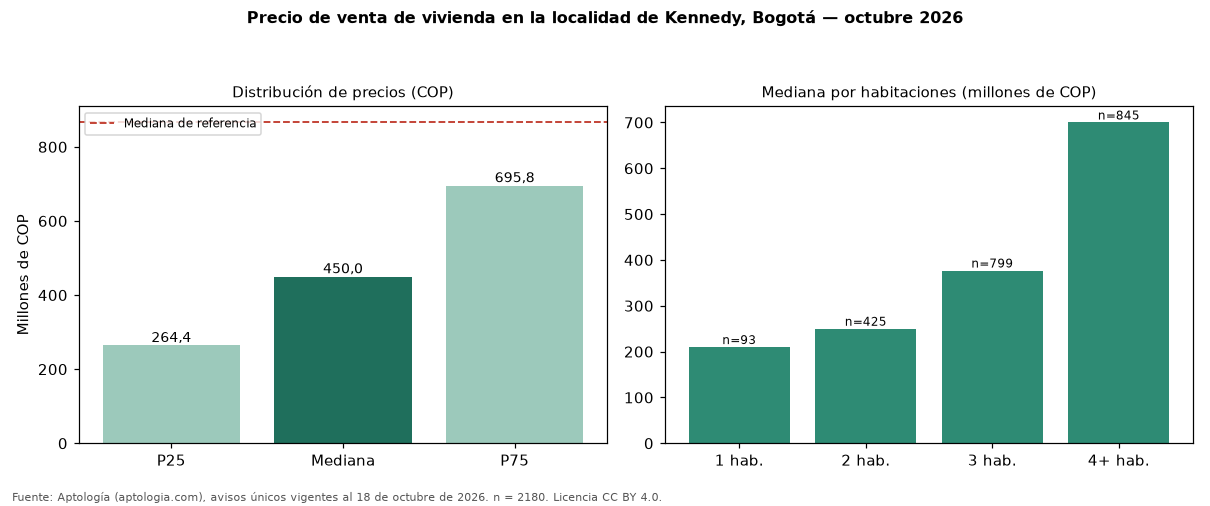

The file beside this chart, header and first rows:
seccion, metrica, valor_cop, n
precio, p25, 264425000, 2180
precio, mediana, 450000000, 2180
precio, p75, 695750000, 2180
cop_por_m2, p25, 3500000, 2180
cop_por_m2, mediana, 4842105, 2180
cop_por_m2, p75, 6247398, 2180
area, area_mediana_m2, 75.0, 2180
habitaciones, 1, 210000000, 93
habitaciones, 2, 250000000, 425
habitaciones, 3, 377000000, 799
habitaciones, 4+, 700000000, 845
administracion, mediana, 170000, 1000
estrato, moda, 3, 
parqueadero, porcentaje_con_parqueadero, 53.7, 2180
referencia, mediana_referencia, 865852573, 54236
referencia, mediana_cop_por_m2_referencia, 6557377, 54236
